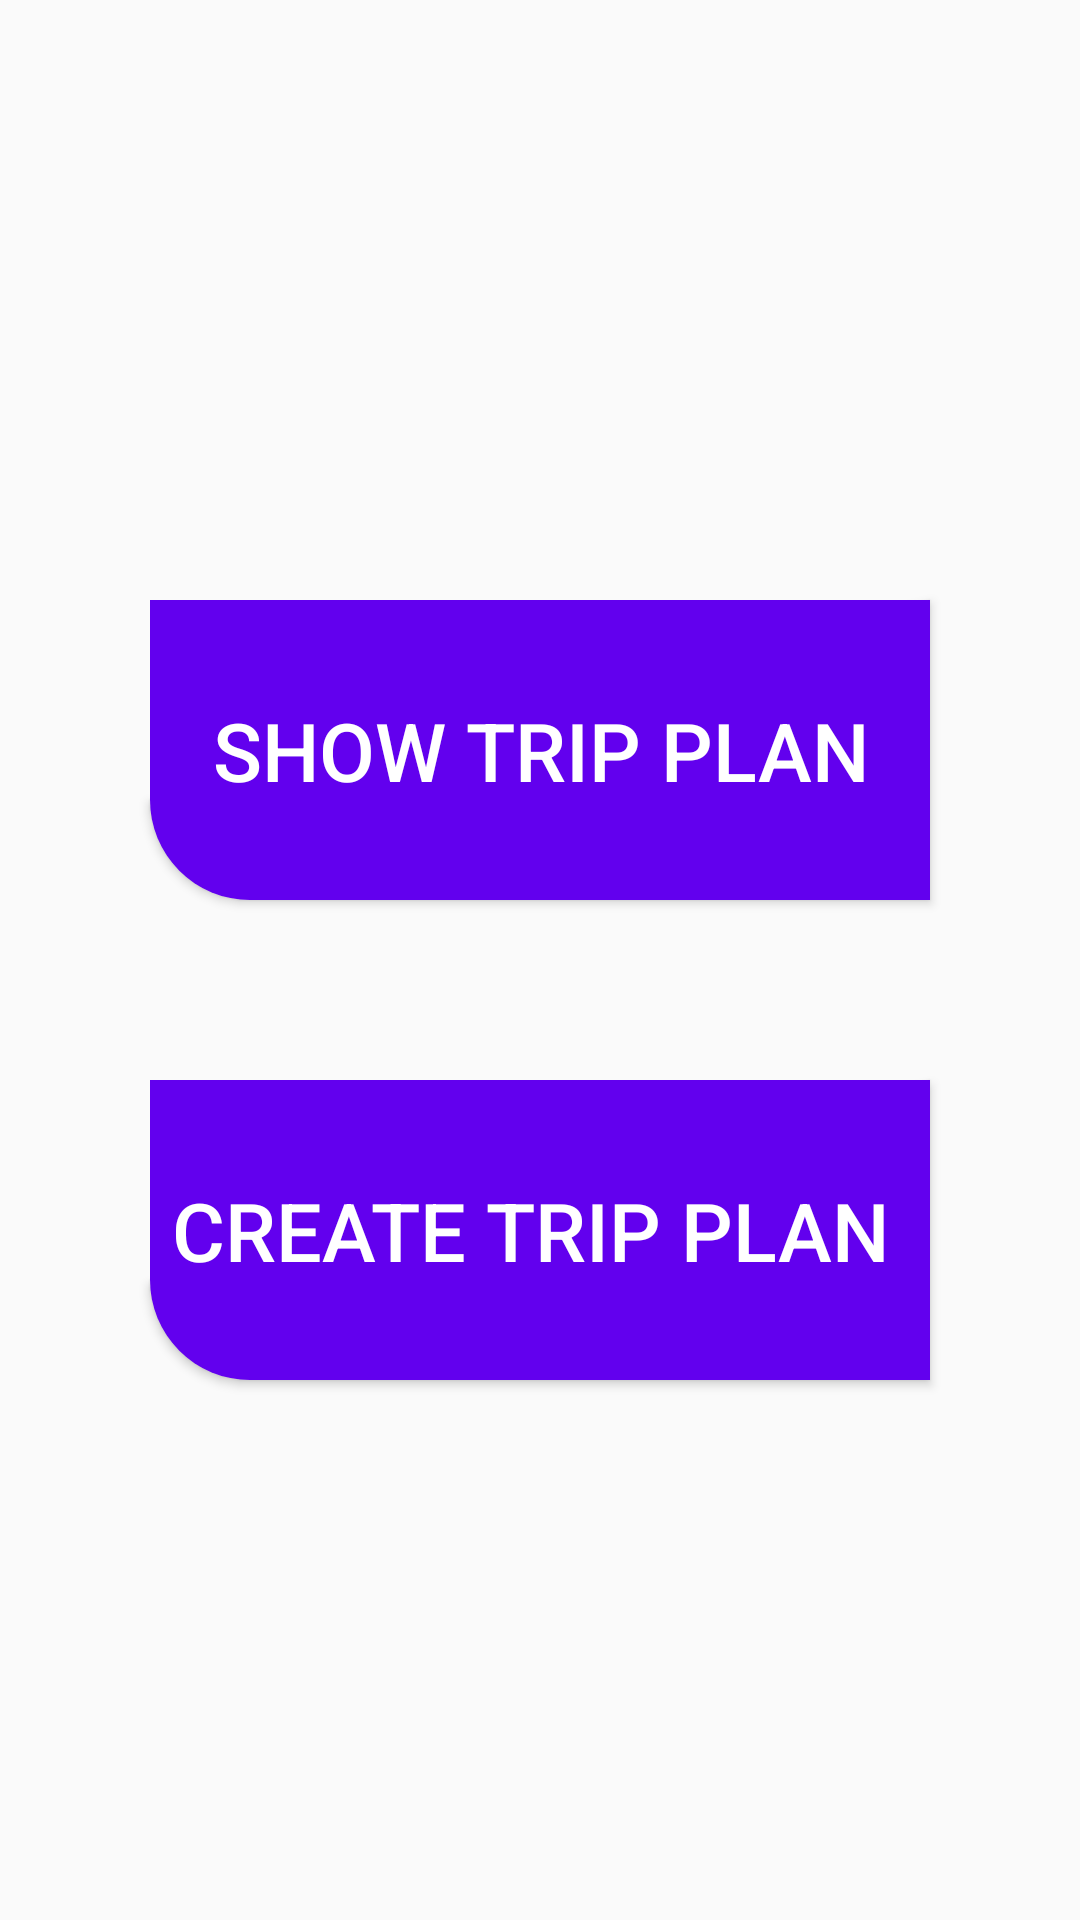

The Android layout XML behind this screen, and the referenced resources:
<!-- AndroidManifest.xml: application theme AppTheme -->
<!-- res/layout/activity_tripplan.xml -->
<?xml version="1.0" encoding="utf-8"?>
<LinearLayout xmlns:android="http://schemas.android.com/apk/res/android"
    xmlns:app="http://schemas.android.com/apk/res-auto"
    xmlns:tools="http://schemas.android.com/tools"
    android:layout_width="400dp"
    android:layout_height="770dp"
    android:orientation="vertical"
    tools:context=".Tripplan">



    <Button
        android:id="@+id/show_trip"
        android:layout_width="260dp"
        android:layout_height="100dp"
        android:layout_marginTop="200dp"
        android:layout_gravity="center"
        android:background="@drawable/fovprofile"
        android:textSize="27sp"
        android:text="Show Trip Plan"
        android:textColor="#ffffffff" />

    <Button
        android:layout_width="260dp"
        android:layout_height="100dp"
        android:background="@drawable/fovprofile"
        android:layout_marginTop="60dp"
        android:layout_gravity="center"
        android:text="Create Trip Plan "
        android:textColor="#ffffff"
        android:textSize="27sp"
        android:id="@+id/creat_trip"/>


</LinearLayout>
<!-- resources referenced by this layout -->
<resources>
  <!-- drawable fovprofile (drawable) -->
  <?xml version="1.0" encoding="utf-8"?>
  <shape xmlns:android="http://schemas.android.com/apk/res/android">
  
      <solid android:color="@color/colorPrimary"/>
      <stroke android:width="0dp"/>
      <padding android:bottom="0dp" android:left="0dp" android:right="0dp"
          android:top="0dp"
          />
      <corners android:bottomLeftRadius="100px"/>
  
  
  </shape>
  <style name="AppTheme" parent="Theme.AppCompat.Light.NoActionBar">
          
          <item name="colorPrimary">@color/colorPrimary</item>
          <item name="colorPrimaryDark">@color/colorPrimaryDark</item>
          <item name="colorAccent">@color/colorAccent</item>
      </style>
  <!-- not gathered from this repository: default colours our renderer supplied (Android Studio template values) -->
  <color name="colorPrimary">#FF6200EE</color>
  <color name="colorPrimaryDark">#FF3700B3</color>
  <color name="colorAccent">#FF03DAC5</color>
</resources>
